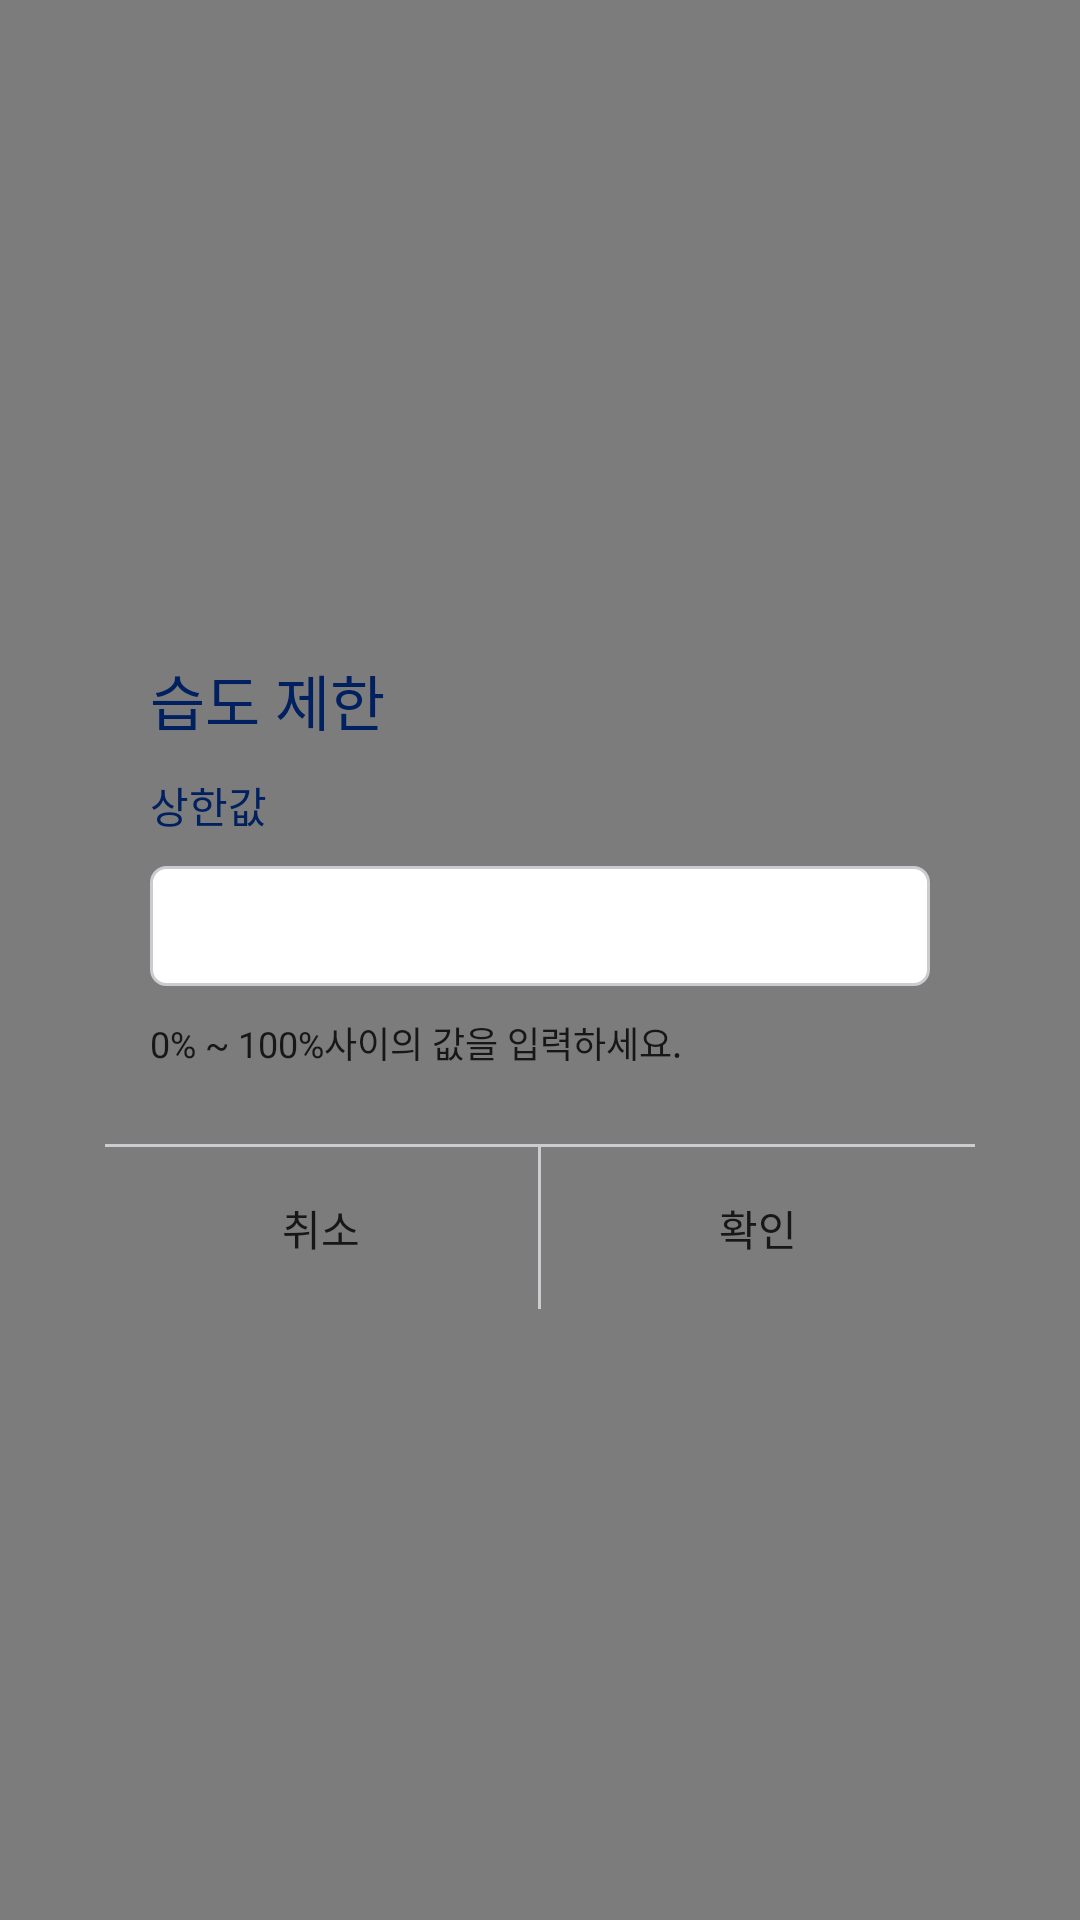

Here is an Android app screen rendered from its layout file. Give the layout XML and the strings, colors and styles it references.
<!-- AndroidManifest.xml: application theme AppTheme -->
<!-- res/layout/dialog_humi_limit.xml -->
<?xml version="1.0" encoding="utf-8"?>
<layout xmlns:android="http://schemas.android.com/apk/res/android">

    <data>

        <import type="android.view.View" />

        <variable
            name="dialog"
            type="kr.brainylab.view.dailog.HumiLimitDialog" />
    </data>

    <RelativeLayout
        android:id="@+id/rly_background"
        android:layout_width="fill_parent"
        android:layout_height="fill_parent"
        android:background="@color/color_66000000">

        <LinearLayout
            android:layout_width="match_parent"
            android:layout_height="wrap_content"
            android:layout_centerInParent="true"
            android:layout_marginLeft="35dp"
            android:layout_marginRight="35dp"
            android:background="@drawable/xml_img_ffffff_round5"
            android:orientation="vertical">

            <TextView
                android:layout_width="wrap_content"
                android:layout_height="wrap_content"
                android:layout_marginLeft="15dp"
                android:layout_marginTop="15dp"
                android:fontFamily="@font/notosanskrbold"
                android:text="@string/humi_limit_title"
                android:textColor="@color/color_002060"
                android:textSize="20sp" />

            <TextView
                android:id="@+id/tv_sub_title"
                android:layout_width="wrap_content"
                android:layout_height="wrap_content"
                android:layout_marginLeft="15dp"
                android:layout_marginTop="10dp"
                android:fontFamily="@font/notosanskrregular"
                android:text="@string/max_temp"
                android:textColor="@color/color_002060"
                android:textSize="14sp" />

            <EditText
                android:id="@+id/edt_humi"
                android:layout_width="match_parent"
                android:layout_height="40dp"
                android:layout_marginLeft="15dp"
                android:layout_marginTop="10dp"
                android:layout_marginRight="15dp"
                android:background="@drawable/xml_color_border_round"
                android:fontFamily="@font/notosanskrregular"
                android:inputType="numberDecimal|numberSigned"
                android:digits="0123456789-."
                android:paddingLeft="10dp"
                android:paddingRight="10dp"
                android:textColor="@color/color_171717"
                android:textSize="14sp" />

            <TextView
                android:id="@+id/tv_alert"
                android:layout_width="wrap_content"
                android:layout_height="wrap_content"
                android:layout_marginLeft="15dp"
                android:layout_marginTop="10dp"
                android:fontFamily="@font/notosanskrregular"
                android:text="@string/humi_limit_hint"
                android:textColor="@color/color_171717"
                android:textSize="12sp" />

            <ImageView
                android:layout_width="match_parent"
                android:layout_height="1dp"
                android:layout_marginTop="25dp"
                android:background="@color/color_caccd0" />

            <LinearLayout
                android:layout_width="match_parent"
                android:layout_height="54dp"
                android:orientation="horizontal"
                android:weightSum="2">

                <TextView
                    android:id="@+id/btn_cancel"
                    android:layout_width="0dp"
                    android:layout_height="match_parent"
                    android:layout_weight="1"
                    android:fontFamily="@font/notosanskrbold"
                    android:gravity="center"
                    android:text="@string/cancel"
                    android:textColor="@color/color_171717"
                    android:textSize="14sp" />

                <ImageView
                    android:layout_width="1dp"
                    android:layout_height="match_parent"
                    android:background="@color/color_caccd0" />

                <TextView
                    android:id="@+id/btn_confirm"
                    android:layout_width="0dp"
                    android:layout_height="match_parent"
                    android:layout_weight="1"
                    android:fontFamily="@font/notosanskrbold"
                    android:gravity="center"
                    android:text="@string/confirm"
                    android:textColor="@color/color_171717"
                    android:textSize="14sp" />
            </LinearLayout>

        </LinearLayout>
    </RelativeLayout>

</layout>
<!-- resources referenced by this layout -->
<resources>
  <color name="color_002060">#002060</color>
  <color name="color_171717">#171717</color>
  <color name="color_66000000">#80000000</color>
  <color name="color_caccd0">#caccd0</color>
  <!-- drawable xml_color_border_round (drawable) -->
  <?xml version="1.0" encoding="utf-8"?>
  <shape xmlns:android="http://schemas.android.com/apk/res/android"
      android:shape="rectangle">
  
      <corners android:radius="5dp" />
  
      <solid android:color="#ffffff" />
  
      <stroke android:color="#caccd0" android:width="1dp"/>
  </shape>
  <string name="cancel">취소</string>
  <string name="confirm">확인</string>
  <string name="humi_limit_hint">0% ~ 100%사이의 값을 입력하세요.</string>
  <string name="humi_limit_title">습도 제한</string>
  <string name="max_temp">상한값</string>
  <style name="AppTheme" parent="Theme.AppCompat.Light.NoActionBar">
          
          <item name="colorPrimary">@color/colorPrimary</item>
          <item name="colorPrimaryDark">@color/colorPrimaryDark</item>
          <item name="colorAccent">@color/colorAccent</item>
      </style>
  <color name="colorPrimary">#156aee</color>
  <color name="colorPrimaryDark">#156aee</color>
  <color name="colorAccent">#156aee</color>
</resources>
